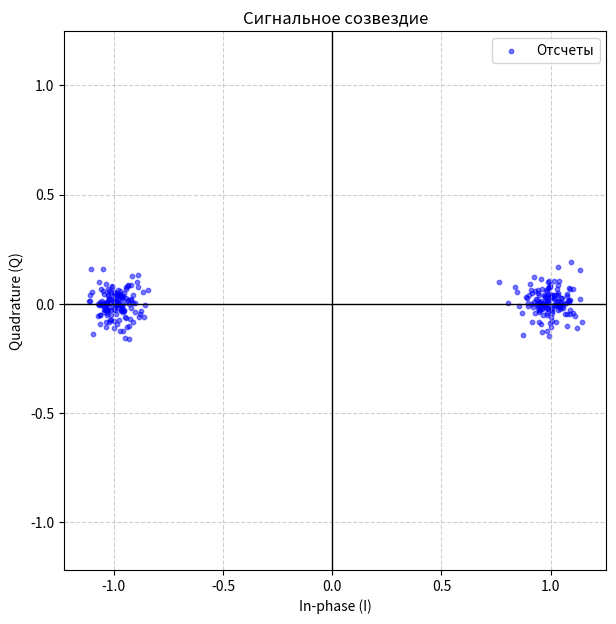

This figure's Python source:
import matplotlib.pyplot as plt
import numpy as np

def plot_constellation(samples, title="Сигнальное созвездие"):
    """
    Визуализирует созвездие по комплексным отсчетам.
    :param samples: массив комплексных чисел (IQ-отсчеты)
    """
    samples = np.array(samples)
    
    # Извлекаем действительную (I) и мнимую (Q) части
    i_coords = samples.real
    q_coords = samples.imag

    plt.figure(figsize=(7, 7))
    # Рисуем точки (s - размер, alpha - прозрачность для плотных областей)
    plt.scatter(i_coords, q_coords, color='blue', s=10, alpha=0.5, label='Отсчеты')
    
    # Настройка осей и сетки
    plt.axhline(0, color='black', linewidth=1)
    plt.axvline(0, color='black', linewidth=1)
    plt.grid(True, linestyle='--', alpha=0.6)
    
    plt.title(title)
    plt.xlabel("In-phase (I)")
    plt.ylabel("Quadrature (Q)")
    
    # Делаем масштаб осей одинаковым, чтобы созвездие не искажалось
    plt.axis('equal') 
    plt.legend()
    plt.show()

data = [(0.8887833812641263+0.032170098399191924j), (1.1218942405147159-0.10923683937949252j), (-0.886802712632405-0.05870033375557279j), (-0.9406303829307601-0.10753754921492803j), (1.090277273110377-0.04851533694933044j), (1.0903267428870471+0.016666772228864396j), (1.134535133627583+0.15650719787850767j), (-0.9979018334728934-0.11297607407419069j), (-0.8682813477830222+0.05271879045202943j), (0.982626354660595+0.01143838505711045j), (0.9611136268738416-0.024835148536594298j), (-0.8795739374510366-0.048577420447112135j), (0.9888225757641325+0.013705139109425002j), (1.0854740351635235+0.0710575518512942j), (0.7655603429016168+0.09801306580574959j), (-1.043588201287279+0.04576005617443962j), (-0.9306696949537638-0.15940103015503287j), (0.9752319893752561+0.03652573661435926j), (0.9821831347218626-0.1243353042338069j), (-0.9595651837694226-0.12291362024492586j), (-1.108141357122967+0.04033944219838975j), (0.9883129232861358-0.025103894524849346j), (0.8713035478856689-0.14339210155662793j), (-1.066777016241674-0.005476514203800298j), (-1.0477788544561975+0.1577012332282741j), (-0.9449381731280206+0.07821758142849555j), (-0.8779053225753499-0.031553920406327374j), (-1.0983420660130498+0.05286189065087088j), (1.0234874197206631-0.00909747518532128j), (-1.0557478189761984+0.011751906251841693j), (-1.0249119201258003-0.02898879572028923j), (-1.0582372722484445+0.06735880149427559j), (0.9914464978777606-0.14696356778355796j), (0.8480599751606244+0.05236653048147549j), (-0.9283534370464455-0.07159953056137919j), (-1.0433096158542268-0.024001781924548604j), (1.1425968235680584-0.08268434947451625j), (-1.107846090247731+0.010981770803896895j), (-0.8891780783944832+0.13291958768389384j), (0.9991663048173147+0.030410951205043668j), (1.0543633785814046-0.019880748233165657j), (1.094499383677958+0.18893726071952682j), (-0.9162977137499103+0.12764643215085303j), (0.9147463024961012+0.0008341133567625336j), (1.1105739889090676-0.05819581074222663j), (-0.9625955338988442-0.019465684842923492j), (1.1004705825663303-0.04062357157293561j), (0.9466006657339612+0.0033277900577455832j), (0.8932141176285253+0.02518492221835067j), (0.9445943428970518+0.0060313391962987795j), (1.0643595078082067-0.049385782083685936j), (0.9510272394546614-0.026746528443945927j), (-0.9805567864422223+0.04474390476724038j), (-0.9219500924377965-0.019450517046607163j), (-0.9303270803240475-0.10259998860505831j), (-1.030400689325329+0.009294215798544947j), (0.9565237247200512-0.09369613029224783j), (-1.0667837747283695+0.09885496416066569j), (0.9276706845634589+0.0595308900407826j), (-1.0139999823428822-0.07438559043919452j), (0.9262061971905666-0.04349092559724693j), (0.9259494085261802+0.12203186913615133j), (-0.967122397498438+0.040637084599567774j), (1.1340579971645846+0.021272164105926583j), (0.9671620140817273-0.0534768890371311j), (0.9150738934052265-0.08410620647066963j), (0.975974281664738-0.004393776351533651j), (0.9782907517923514-0.003998514720817081j), (1.1016904468167414+0.06520366940820699j), (1.0043975363088276-0.022968898798120807j), (-1.0310062346251023-0.030656902321351487j), (0.9860675242834531+0.07412604536320072j), (0.9423461264209116-0.009433543753237572j), (1.0516862930188877+0.0012801241447674694j), (1.035353961172214+0.010478650483384533j), (1.0228433119038454+0.03870827060285387j), (1.0902670468895652-0.027014966752545166j), (1.0343029042888503+0.04685811172789439j), (-0.9218259359010056+0.08403814146458627j), (1.0372849384793303+0.10430582177591241j), (-0.9941193933879864-0.0280401570228625j), (-1.0420208942080604-0.02758200188849036j), (-0.9654901834397674-0.03235042003353872j), (-0.9554880001301223-0.035592035849440595j), (-1.003574875852673+0.03606716972108681j), (1.0323004676341245-0.02783673578045398j), (0.9852253759284301+0.01353385501425225j), (0.9080954953328592+0.06264855986023188j), (-0.9946305502384196-0.013525969535524485j), (1.0183613646062-0.004438951335005714j), (-0.9927546670382118+0.009962990625923651j), (1.0428416985613227-0.016873943724915574j), (0.966559456792796-0.01831216758865578j), (1.021048803977134+0.015568045818592002j), (-1.0442362908732579-0.03604601877021252j), (0.8983433845168016-0.011023515036133136j), (-0.9851584739902761-0.09180729607745974j), (0.9739947092454665+0.010320126088138148j), (-0.9450573466569651-0.06741497022025322j), (-0.9779962482988883-0.02189098851093524j), (-0.9433102435168119+0.02430911115118828j), (0.9503816724699875-0.009400852202596843j), (1.073047478281879+0.043640949144597874j), (1.0707190531177155+0.00504379600224053j), (1.0836816603681267+0.018754228825227426j), (-1.023819531964753+0.057625382004692444j), (0.9710078386395956+0.03823894240244907j), (-1.0647179861740577-0.052956043455929136j), (-1.0304281871736782+0.009152987223936482j), (1.0063690663761031-0.07870734590906278j), (1.0348243834548918+0.16855423878064546j), (1.0726750665554654+0.035974299482557204j), (-0.8585268192361994-0.00582816410818604j), (-0.9012606550128888-0.036885036666980925j), (-1.0510157239796798+0.0022597023740696387j), (-1.0443912256955474-0.010408347972207466j), (-1.115870699459715+0.01156970774362906j), (1.028333351138343+0.014342467836311351j), (-1.0335831089356524-0.041288083829412486j), (-1.036949361325685-0.08162576250262868j), (-0.9298607296782974+0.0006017170439905628j), (-0.9207518323206048+0.02029445635114946j), (-0.9989651949463261-0.07840414841066423j), (1.0312781755718732+0.06675898953566184j), (0.9247004017277726+0.007249492651818651j), (-0.9121046404328589+0.03989458062445278j), (-1.0952701107799097-0.14020919514350677j), (-0.9972853750216878+0.011526041752249527j), (0.9332746038660562+0.022280540110872216j), (1.023853015861279-0.08350533119219883j), (-1.0251641307773556-0.030318642955990252j), (-0.9843762818273439+0.009478750255625987j), (-1.0200291260545056-0.07656175492999064j), (-0.9545037533347106-0.028208311623350538j), (-0.9715573708407642+0.056302046216695906j), (1.015389767311132+0.03892244763352139j), (0.9017290136818857+0.04145158850229058j), (0.9873022164367871-0.0182309271996402j), (-1.010241645590801+0.07561148713341585j), (0.9900603357882694+0.037966710820086604j), (-1.0318196173392387-0.0031837253649723563j), (-1.0019054247638772+0.013582081372847735j), (0.9417287398852863+0.06400885670998566j), (-1.0639000331071797-0.0922182488391183j), (-1.0262905237300768+0.044428114166231894j), (1.0135493525531827+0.10551556694948937j), (-0.9931703531124572+0.04460125567247143j), (-0.9694275056780269-0.012306825524396457j), (-1.0209214144124563-0.015555389731665176j), (-0.974732410923028+0.033124935803213934j), (-1.0326490803033572+0.004104383138711312j), (-1.072150115697388-2.4011028187187825e-06j), (1.0736907113101926-0.045370314677134156j), (1.0038045506743651-0.061881969020844245j), (-1.0230842470757133-0.0830786135380436j), (-1.0257599189427722+0.03691514324234728j), (-1.0208732775359017+0.021672964369295278j), (0.9849998338631111+0.030783323887200103j), (-0.9977949853923267-0.02277596061168293j), (-1.0083213268948878+0.08266438388870452j), (-1.037615422613742-0.02478237616484632j), (-0.9933465971249757+0.03733632020752481j), (-0.9414491212881301+0.010239099671101j), (0.9566458210734631+0.11440870274159945j), (0.9487080458854904+0.03870972029488433j), (1.0033311668194378-0.10893275111135045j), (-1.021726101149258+0.01955127508000776j), (1.0446492440137292-0.023034289014928752j), (1.0009427689214971-0.020175910643427577j), (-1.0495830459906985+0.05599093787381631j), (0.9457772018368306-0.03780029166032073j), (0.8059486785541563+0.002551562834092592j), (-0.9562480004068644-0.002078255387533364j), (-0.9023858186176209+0.003745879631478423j), (-0.9333959602540294+0.0819734930170034j), (0.9172927583835065-0.016196245803753555j), (-0.9375125838254144+0.017229332038718112j), (-0.8461802594133759+0.06183510284390104j), (-0.9432405257098326+0.06938185678675594j), (-0.9912953407204058-0.004507864316762814j), (0.9917919178391134+0.10533473655964677j), (-1.0273253110942207+0.06731776929104535j), (-1.062912805639272-0.001073483629889925j), (0.9156756016747919+0.05052495737259427j), (-0.9635372806380784+0.021230306028632583j), (-0.8906656212901208+0.07802189598014121j), (-1.0145964976112558+0.052974940446735196j), (0.9469556648673024+0.005105348614343322j), (0.9963242039420134-0.08645180061918697j), (-1.07477028338284-0.05447095472705028j), (0.9854109381192598-0.05396336393915632j), (-0.9340803585522383+0.083494660347678j), (-0.8921622787597169+0.100984928142364j), (-0.9716660689424352-0.12551724937693606j), (-1.103275697860147+0.1582879437853744j), (-1.0359362027870347-0.004257484710610049j), (-0.9778852625069634-0.07352654471608328j), (1.0331206435133908-0.008834131591902022j), (-0.9516783454467089+0.051235642613360194j), (-1.0337055553281376-0.05263271623520685j), (0.9790793229583685+0.06062642535556409j), (-0.9494766190074455-0.15508434005813718j), (-0.9805980378774366+0.007088419900277532j), (0.836722243684387+0.07783046771996319j), (-0.9107529782414248-0.08597108098456982j), (0.9457530290598823-0.08267149892424044j), (0.903396823154266+0.0919874737019293j), (0.8685319329121133-0.04251270138268856j), (1.0842176328996511+0.009692730822447482j), (-1.0340658598882748+0.09088035542459871j), (-1.0382377264930782-0.10801107301000329j), (-0.963570181302571-0.028320577417926818j), (1.0056897152728392+0.02937062127122997j), (0.8565303620431193-0.012066924494893383j), (0.9955227252767024+0.07670219156550273j), (1.0874397229954311+0.06909849162723003j), (0.9435528151848729+0.04753771132175327j), (1.0738326427830496-0.10220804011596546j), (-0.9718564344590701+0.04530509272221778j), (0.9622394545429243-0.13166021643683584j), (0.9968493201132347+0.0841302715483574j), (1.0090982940021207+0.027117023750764524j), (1.0338431998900774+0.08779727207125787j), (-0.9804003482438369+0.035124894834974274j), (-0.9479698324335191-0.05872849490056836j), (0.9669723986042152-0.003425537730755157j), (-1.0656128442405755+0.007832502216889747j), (-0.9886941762369249-0.0003556496329010783j), (-0.9138554936296721+0.0037506279191565906j), (-0.9899564127513973+0.04926126770581141j), (0.9571985996020136+0.01209487518770247j), (-0.8626672731462031-0.060284536082774565j), (1.0527111216411542+0.027233068700887597j), (-0.9211227247711917+0.015444320032984626j), (-1.0378237256163456+0.002654794045307718j), (0.9743914763194341+0.030640083541279783j), (0.9358391650035706+0.014648767437647425j), (-0.9832603288636916-0.004397239457038682j), (-0.9807682600522705+0.06264678355659703j), (1.0051941985344748+0.041372773715984135j), (0.958290208176269+0.06719018496402213j), (0.98890405141781+0.10046078305454886j), (-0.9756796990084696+0.019886053432255024j), (-0.998696712008659-0.0049094129064921055j), (1.078236306226127+0.01197895311950431j), (-0.9916234870113704-0.04833258884965774j), (0.9557306668972052+0.0026488914170416655j), (-1.014923176804931-0.029273887097785778j), (0.8969553766994707+0.00307143982588004j), (1.0624376145499028-5.268273987846239e-05j), (-0.9671458464976642-0.027951335677966815j), (-1.0171193755388994+0.022527486478202186j), (-0.9605808286242788+0.0340764946886184j), (1.0354675138880731+0.03882879624808133j), (-0.9890666543367869+0.003638676421940268j), (0.9918312408415336+0.07807669446673732j), (-1.062705081060772-0.05189715524119132j), (-0.9574294530177281-0.03730736482672625j), (-0.9847789051946445+0.028421067525910393j), (1.0320306346228385-0.010756315245816606j), (-1.0025526586673337+0.013749358572660242j), (-1.0613575371527824-0.00788097715379138j), (0.9839613595961104-0.020327208433513877j), (0.9938438202298188+0.004717386761630249j), (1.043395925617175-0.006648899050655688j), (1.0460363593774977+0.028148941857577103j), (1.0040987112779514+0.031090629732136554j), (-1.0503501956427286-0.00709804171266587j), (1.0075624003583619-0.04102211731427191j), (0.9688773220907221-0.008905246614217044j), (1.0503258291687074-0.015746512613453112j), (-0.9650173733728412-0.009533505231603956j), (0.9401250053669531-0.020123205617550155j), (0.9462199467027694-0.02658699820055782j), (1.0446659663280995+0.00859973146404508j), (0.9987450179681336+0.04573474856920551j), (0.9837197859928694-0.04278212032344553j), (-0.975524225490244-1.9707868126106476e-05j), (-0.9612122947046781+0.03215725727402055j), (0.9379350661494239-0.001040248121718823j), (0.9525666445705511+0.0027740179182039193j), (-0.9979187957825013+0.05438118955589458j), (1.013033717454453-0.00424415381494192j), (-0.9609739667411742+0.02867806011786969j), (1.0067926073194808-0.03207341290716259j), (-1.0122154057626398-0.05313037525340733j), (-1.0198442664686516+0.004095726609670308j), (0.9819278074718987+0.056540836817135814j)];

plot_constellation(data)
